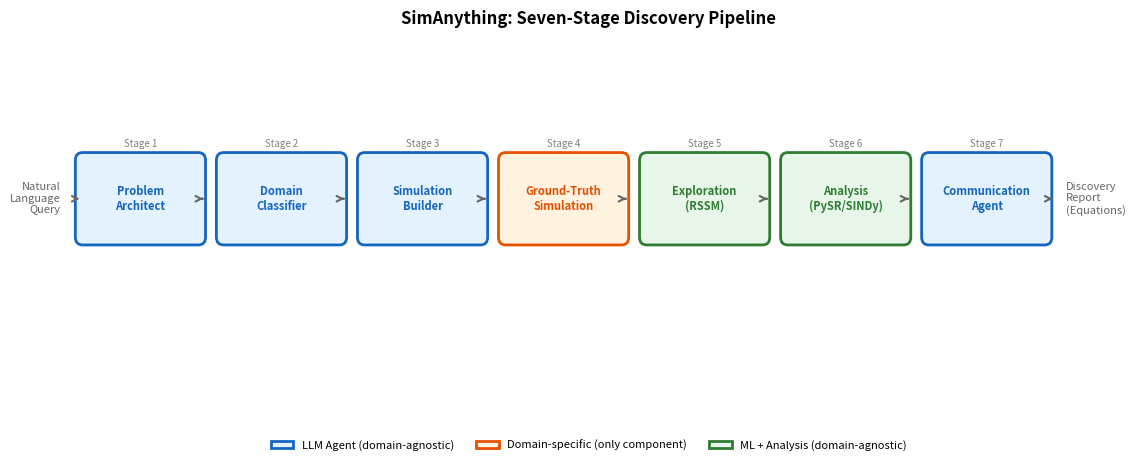

Reproduce this figure in Python.
"""Generate pipeline architecture diagram for the paper."""
from __future__ import annotations

from pathlib import Path

import matplotlib
matplotlib.use("Agg")
import matplotlib.pyplot as plt
import matplotlib.patches as mpatches

OUTPUT_DIR = Path("output/paper_figures")


def generate_pipeline_figure():
    """Create a clean pipeline architecture diagram."""
    fig, ax = plt.subplots(figsize=(14, 4))
    ax.axis("off")
    ax.set_xlim(-0.5, 14.5)
    ax.set_ylim(-1.5, 2.5)

    # Stage definitions
    stages = [
        ("Problem\nArchitect", "#E3F2FD", "#1565C0"),
        ("Domain\nClassifier", "#E3F2FD", "#1565C0"),
        ("Simulation\nBuilder", "#E3F2FD", "#1565C0"),
        ("Ground-Truth\nSimulation", "#FFF3E0", "#E65100"),  # Domain-specific
        ("Exploration\n(RSSM)", "#E8F5E9", "#2E7D32"),
        ("Analysis\n(PySR/SINDy)", "#E8F5E9", "#2E7D32"),
        ("Communication\nAgent", "#E3F2FD", "#1565C0"),
    ]

    box_w = 1.6
    box_h = 1.0
    spacing = 0.35
    start_x = 0

    for i, (label, bg_color, border_color) in enumerate(stages):
        x = start_x + i * (box_w + spacing)
        y = 0.5

        rect = mpatches.FancyBboxPatch(
            (x, y - box_h / 2), box_w, box_h,
            boxstyle="round,pad=0.1",
            facecolor=bg_color, edgecolor=border_color, linewidth=2,
        )
        ax.add_patch(rect)
        ax.text(x + box_w / 2, y, label,
                ha="center", va="center", fontsize=8, fontweight="bold",
                color=border_color)

        # Stage number
        ax.text(x + box_w / 2, y + box_h / 2 + 0.15, f"Stage {i + 1}",
                ha="center", va="bottom", fontsize=7, color="gray")

        # Arrow between stages
        if i < len(stages) - 1:
            ax.annotate("", xy=(x + box_w + spacing * 0.2, y),
                        xytext=(x + box_w + spacing * 0.05, y),
                        arrowprops=dict(arrowstyle="->", color="#666",
                                       lw=1.5))

    # Input/output labels
    ax.text(-0.3, 0.5, "Natural\nLanguage\nQuery", ha="right", va="center",
            fontsize=8, style="italic", color="#666")
    ax.annotate("", xy=(0, 0.5), xytext=(-0.15, 0.5),
                arrowprops=dict(arrowstyle="->", color="#666", lw=1.5))

    last_x = start_x + 6 * (box_w + spacing) + box_w
    ax.text(last_x + 0.3, 0.5, "Discovery\nReport\n(Equations)", ha="left",
            va="center", fontsize=8, style="italic", color="#666")
    ax.annotate("", xy=(last_x + 0.15, 0.5), xytext=(last_x + 0.05, 0.5),
                arrowprops=dict(arrowstyle="->", color="#666", lw=1.5))

    # Legend
    legend_y = -1.0
    patches = [
        mpatches.Patch(facecolor="#E3F2FD", edgecolor="#1565C0", linewidth=2,
                       label="LLM Agent (domain-agnostic)"),
        mpatches.Patch(facecolor="#FFF3E0", edgecolor="#E65100", linewidth=2,
                       label="Domain-specific (only component)"),
        mpatches.Patch(facecolor="#E8F5E9", edgecolor="#2E7D32", linewidth=2,
                       label="ML + Analysis (domain-agnostic)"),
    ]
    ax.legend(handles=patches, loc="lower center", ncol=3, fontsize=8,
              frameon=False, bbox_to_anchor=(0.5, -0.35))

    # Title
    ax.set_title("SimAnything: Seven-Stage Discovery Pipeline", fontsize=12,
                 fontweight="bold", pad=15)

    OUTPUT_DIR.mkdir(parents=True, exist_ok=True)
    fig.savefig(OUTPUT_DIR / "pipeline.png", dpi=300, bbox_inches="tight")
    fig.savefig(OUTPUT_DIR / "pipeline.pdf", bbox_inches="tight")
    plt.close(fig)
    print(f"Saved pipeline figure to {OUTPUT_DIR / 'pipeline.pdf'}")


if __name__ == "__main__":
    generate_pipeline_figure()
